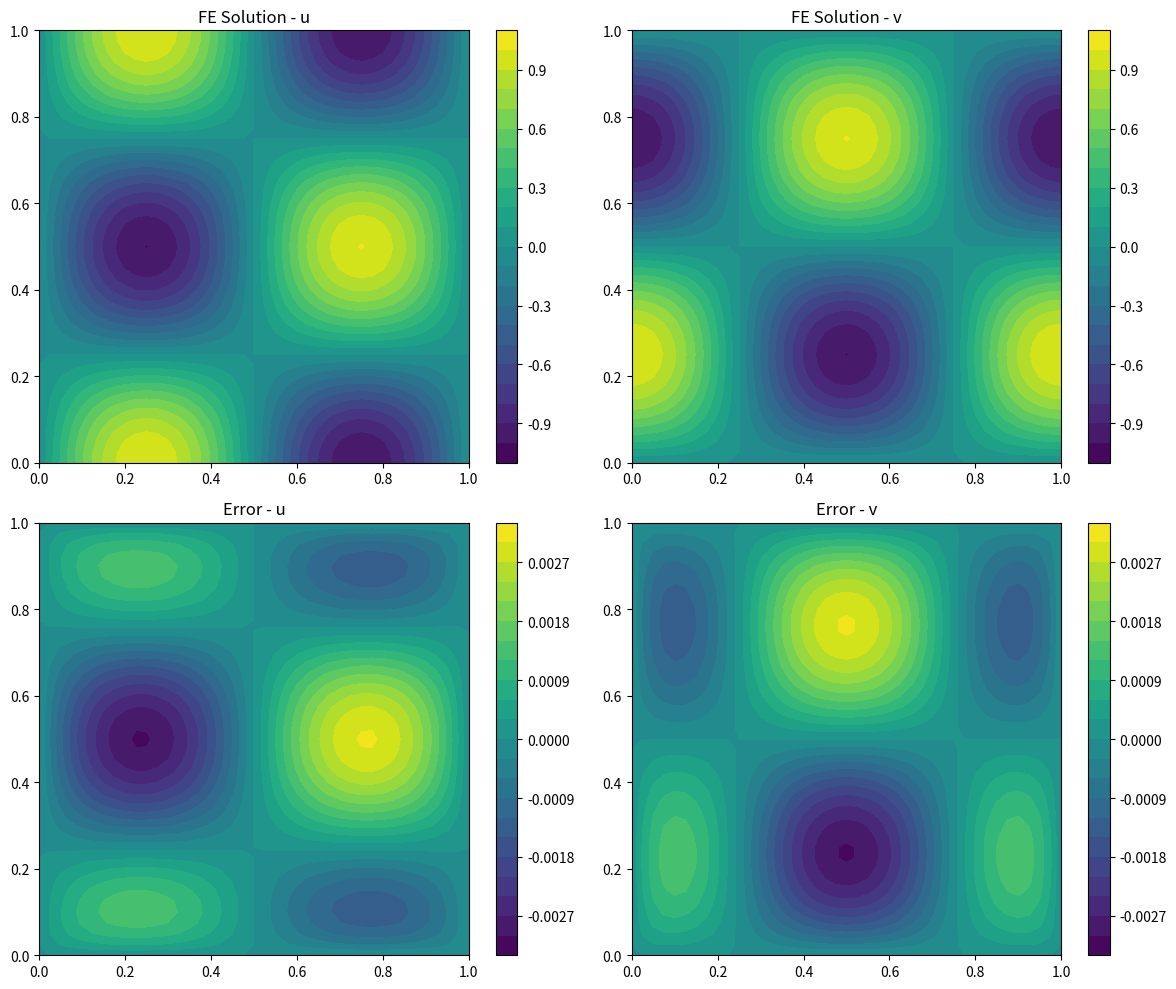
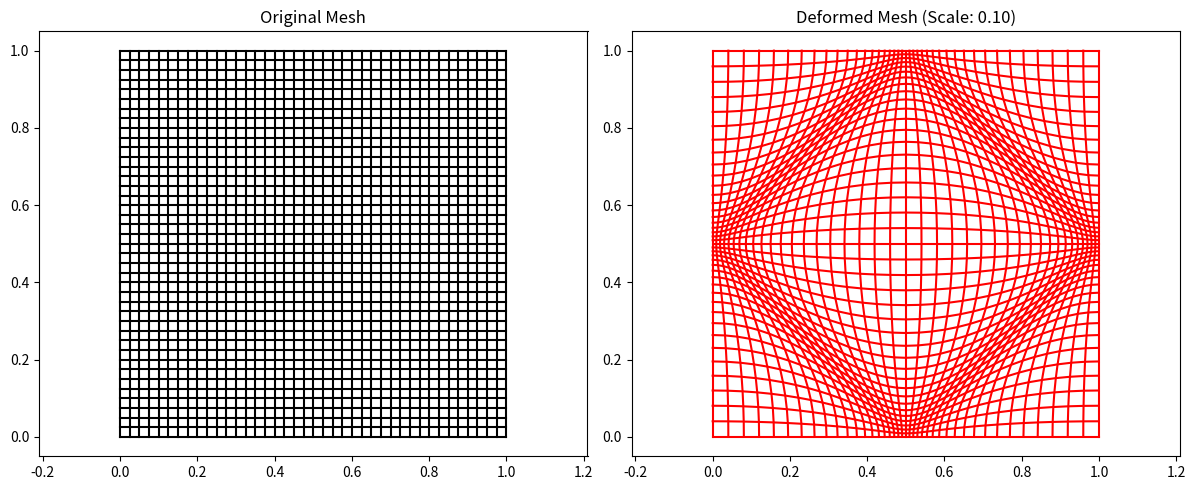
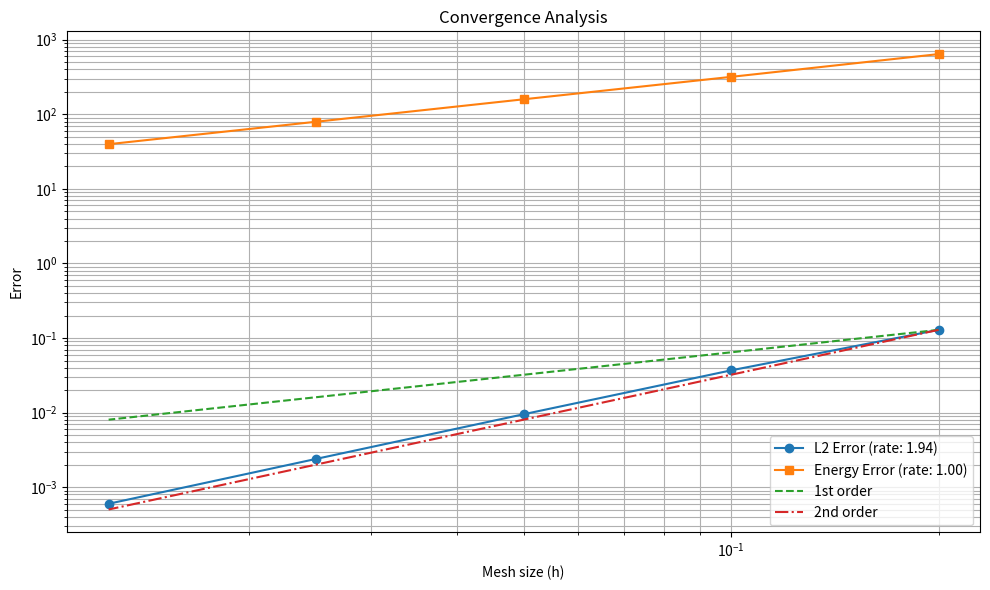

These figures' Python source, in order:
import numpy as np
import matplotlib.pyplot as plt
from scipy.sparse import lil_matrix, csr_matrix
from scipy.sparse.linalg import spsolve
import time
import math

class FEMPlateSolver:
    def __init__(self, L=1.0, W=1.0, nx=40, ny=40, E=210e3, nu=0.3, ngp=2):
        # 几何和材料参数
        self.L = L          # 板长度(m)
        self.W = W          # 板宽度(m)
        self.nx = nx        # x方向单元数
        self.ny = ny        # y方向单元数
        self.E = E          # 弹性模量(Pa)
        self.nu = nu        # 泊松比
        self.ngp = ngp      # 积分点数
        
        # 计算派生参数
        self.nnx = nx + 1   # x方向节点数
        self.nny = ny + 1   # y方向节点数
        self.nnp = self.nnx * self.nny  # 总节点数
        self.nel = nx * ny  # 总单元数
        self.ndof = 2 * self.nnp  # 总自由度

    def generate_mesh(self):
        """生成规则矩形网格"""
        x_coords = np.linspace(0, self.L, self.nnx)
        y_coords = np.linspace(0, self.W, self.nny)
        X, Y = np.meshgrid(x_coords, y_coords)
        self.x = X.flatten()
        self.y = Y.flatten()
        
        self.elements = np.zeros((self.nel, 4), dtype=int)
        for j in range(self.ny):
            for i in range(self.nx):
                elem = j * self.nx + i
                n1 = j * self.nnx + i
                self.elements[elem] = [n1, n1+1, n1+self.nnx+1, n1+self.nnx]

    def assemble_system(self):
        """组装刚度矩阵和载荷向量"""
        self.D = (self.E/(1-self.nu**2)) * np.array([
            [1, self.nu, 0],
            [self.nu, 1, 0],
            [0, 0, (1-self.nu)/2]
        ])
        
        self.K = lil_matrix((self.ndof, self.ndof))
        self.F = np.zeros(self.ndof)
        gp, gw = np.polynomial.legendre.leggauss(self.ngp)
        
        for e in range(self.nel):
            nodes = self.elements[e]
            coords = np.column_stack((self.x[nodes], self.y[nodes]))
            Ke = np.zeros((8, 8))
            Fe = np.zeros(8)
            
            for i in range(self.ngp):
                for j in range(self.ngp):
                    xi, eta = gp[i], gp[j]
                    weight = gw[i] * gw[j]
                    
                    N = self.shape_functions(xi, eta)
                    dN = self.shape_derivatives(xi, eta)
                    
                    J = dN @ coords
                    detJ = np.linalg.det(J)
                    if detJ <= 0:
                        raise ValueError(f"单元 {e} 雅可比行列式非正 ({detJ})")
                    invJ = np.linalg.inv(J)
                    
                    dN_global = invJ.T @ dN
                    
                    B = np.zeros((3, 8))
                    for n in range(4):
                        B[0, 2*n] = dN_global[0, n]  # ε_xx: ∂u/∂x
                        B[1, 2*n+1] = dN_global[1, n]  # ε_yy: ∂v/∂y
                        B[2, 2*n] = dN_global[1, n]  # γ_xy: ∂u/∂y
                        B[2, 2*n+1] = dN_global[0, n]  # γ_xy: ∂v/∂x
                    
                    Ke += B.T @ self.D @ B * detJ * weight
                    
                    x_phys = N @ coords[:, 0]
                    y_phys = N @ coords[:, 1]
                    bx, by = self.body_force(x_phys, y_phys)
                    
                    for n in range(4):
                        Fe[2*n] += N[n] * bx * detJ * weight
                        Fe[2*n+1] += N[n] * by * detJ * weight
            
            dofs = self.get_dof_indices(nodes)
            for i in range(8):
                self.F[dofs[i]] += Fe[i]
                for j in range(8):
                    self.K[dofs[i], dofs[j]] += Ke[i, j]
        
        self.K = csr_matrix(self.K)

    def solve(self):
        """求解系统方程"""
        self.u_exact, self.v_exact = self.exact_solution(self.x, self.y)
        
        left_nodes = np.where(self.x == 0)[0]
        right_nodes = np.where(self.x == self.L)[0]
        bottom_nodes = np.where(self.y == 0)[0]
        top_nodes = np.where(self.y == self.W)[0]
        boundary_nodes = np.unique(np.concatenate([left_nodes, right_nodes, bottom_nodes, top_nodes]))
        fixed_dofs = np.sort(np.concatenate((2*boundary_nodes, 2*boundary_nodes+1)))
        
        bc_values = np.zeros(self.ndof)
        bc_values[0::2] = self.u_exact  
        bc_values[1::2] = self.v_exact  
        
        free_dofs = np.setdiff1d(np.arange(self.ndof), fixed_dofs)
        
        K_ff = self.K[free_dofs, :][:, free_dofs]
        F_f = self.F[free_dofs] - self.K[free_dofs, :][:, fixed_dofs] @ bc_values[fixed_dofs]
        
        u_free = spsolve(K_ff, F_f)
        
        self.u = np.zeros(self.ndof)
        self.u[free_dofs] = u_free
        self.u[fixed_dofs] = bc_values[fixed_dofs]
        
        self.u_node = self.u[0::2]
        self.v_node = self.u[1::2]

    def calculate_l2_error(self):
        """计算相对L2范数误差"""
        u_diff_squared = 0
        u_exact_squared = 0
        v_diff_squared = 0
        v_exact_squared = 0
        gp, gw = np.polynomial.legendre.leggauss(self.ngp)
        
        for e in range(self.nel):
            nodes = self.elements[e]
            coords = np.column_stack((self.x[nodes], self.y[nodes]))
            
            u_diff_e = self.u_node[nodes] - self.u_exact[nodes]
            v_diff_e = self.v_node[nodes] - self.v_exact[nodes]
            
            for i in range(self.ngp):
                for j in range(self.ngp):
                    xi, eta = gp[i], gp[j]
                    weight = gw[i] * gw[j]
                    
                    N = self.shape_functions(xi, eta)
                    dN = self.shape_derivatives(xi, eta)
                    J = dN @ coords
                    detJ = np.linalg.det(J)
                    
                    u_diff_point = N @ u_diff_e
                    v_diff_point = N @ v_diff_e
                    
                    x_phys = N @ coords[:, 0]
                    y_phys = N @ coords[:, 1]
                    u_exact_point, v_exact_point = self.exact_solution(x_phys, y_phys)
                    
                    u_diff_squared += (u_diff_point**2) * detJ * weight
                    u_exact_squared += (u_exact_point**2) * detJ * weight
                    v_diff_squared += (v_diff_point**2) * detJ * weight
                    v_exact_squared += (v_exact_point**2) * detJ * weight
        
        u_l2 = np.sqrt(u_diff_squared) / np.sqrt(u_exact_squared)
        v_l2 = np.sqrt(v_diff_squared) / np.sqrt(v_exact_squared)
        total_l2 = np.sqrt(u_diff_squared + v_diff_squared) / np.sqrt(u_exact_squared + v_exact_squared)
        
        return u_l2, v_l2, total_l2

    def calculate_energy_error(self):
        """计算能量误差: e_E = √(1/2 ∫(σ - σ_h) : (ε - ε_h) dΩ)"""
        integral = 0.0  # 存储∫(σ - σ_h) : (ε - ε_h) dΩ
        gp, gw = np.polynomial.legendre.leggauss(self.ngp)
        D = self.D  
        
        for e in range(self.nel):
            nodes = self.elements[e]
            coords = np.column_stack((self.x[nodes], self.y[nodes]))
            
            u_node_e = self.u_node[nodes]
            v_node_e = self.v_node[nodes]
            u_e = np.zeros(8)  
            for n in range(4):
                u_e[2*n] = u_node_e[n]
                u_e[2*n+1] = v_node_e[n]
            
            for i in range(self.ngp):
                for j in range(self.ngp):
                    xi, eta = gp[i], gp[j]
                    weight = gw[i] * gw[j]  
                    
                    N = self.shape_functions(xi, eta)
                    dN = self.shape_derivatives(xi, eta)  
                    
                    J = dN @ coords  
                    detJ = np.linalg.det(J)
                    if detJ <= 0:
                        raise ValueError(f"单元 {e} 雅可比行列式非正 ({detJ})")
                    invJ = np.linalg.inv(J)
                    
                    dN_global = invJ.T @ dN  
                    
                    B = np.zeros((3, 8))
                    for n in range(4):
                        B[0, 2*n] = dN_global[0, n]  # ε_xx = ∂u/∂x
                        B[1, 2*n+1] = dN_global[1, n]  # ε_yy = ∂v/∂y
                        B[2, 2*n] = dN_global[1, n]    # γ_xy = ∂u/∂y
                        B[2, 2*n+1] = dN_global[0, n]  # γ_xy = ∂v/∂x
                    
                    ε_h = B @ u_e  # 有限元应变: [ε_xx, ε_yy, γ_xy]
                    σ_h = D @ ε_h  # 有限元应力: [σ_xx, σ_yy, σ_xy]
                    
                    x_phys = N @ coords[:, 0]
                    y_phys = N @ coords[:, 1]
                    
                    # 精确位移偏导数（用于应变）
                    pi = math.pi
                    du_dx = (2*pi/self.L) * np.cos(2*pi*x_phys/self.L) * np.cos(2*pi*y_phys/self.W)
                    du_dy = -(2*pi/self.W) * np.sin(2*pi*x_phys/self.L) * np.sin(2*pi*y_phys/self.W)
                    dv_dx = -(2*pi/self.L) * np.sin(2*pi*x_phys/self.L) * np.sin(2*pi*y_phys/self.W)
                    dv_dy = (2*pi/self.W) * np.cos(2*pi*x_phys/self.L) * np.cos(2*pi*y_phys/self.W)
                    
                    # 精确应变（工程应变γ_xy）
                    ε_xx_exact = du_dx
                    ε_yy_exact = dv_dy
                    γ_xy_exact = du_dy + dv_dx
                    
                    # 精确应力（由材料矩阵和精确应变计算）
                    σ_xx_exact = D[0,0] * ε_xx_exact + D[0,1] * ε_yy_exact
                    σ_yy_exact = D[1,0] * ε_xx_exact + D[1,1] * ε_yy_exact
                    σ_xy_exact = D[2,2] * γ_xy_exact
                    
                    # 误差张量双点积项
                    dσ = np.array([
                        σ_xx_exact - σ_h[0],
                        σ_yy_exact - σ_h[1],
                        σ_xy_exact - σ_h[2]
                    ])
                    dε = np.array([
                        ε_xx_exact - ε_h[0],
                        ε_yy_exact - ε_h[1],
                        γ_xy_exact - ε_h[2]  # ε_h[2]是有限元γ_xy
                    ])
                    term = np.sum(dσ * dε)  # 双点积: (σ-σ_h):(ε-ε_h)
                    
                    # 累积积分（高斯积分近似）
                    integral += term * detJ * weight
        
        # 应用能量误差公式
        energy_error = np.sqrt(0.5 * integral)
        return energy_error

    def body_force(self, x, y):
        """根据精确解计算体力"""
        pi = math.pi
        L, W = self.L, self.W
        
        d2u_dx2 = -(2*pi/L)**2 * np.sin(2*pi*x/L) * np.cos(2*pi*y/W)
        d2u_dy2 = -(2*pi/W)**2 * np.sin(2*pi*x/L) * np.cos(2*pi*y/W)
        d2u_dxdy = -(2*pi/L)*(2*pi/W) * np.cos(2*pi*x/L) * np.sin(2*pi*y/W)
        
        d2v_dx2 = -(2*pi/L)**2 * np.cos(2*pi*x/L) * np.sin(2*pi*y/W)
        d2v_dy2 = -(2*pi/W)**2 * np.cos(2*pi*x/L) * np.sin(2*pi*y/W)
        d2v_dxdy = -(2*pi/L)*(2*pi/W) * np.sin(2*pi*x/L) * np.cos(2*pi*y/W)
        
        bx = -self.E/(1-self.nu**2) * (d2u_dx2 + self.nu*d2v_dxdy + (1-self.nu)/2*(d2u_dy2 + d2v_dxdy))
        by = -self.E/(1-self.nu**2) * (self.nu*d2u_dxdy + d2v_dy2 + (1-self.nu)/2*(d2u_dxdy + d2v_dx2))
        
        return bx, by

    def shape_functions(self, xi, eta):
        """形函数"""
        return 0.25 * np.array([
            (1-xi)*(1-eta),
            (1+xi)*(1-eta),
            (1+xi)*(1+eta),
            (1-xi)*(1+eta)
        ])

    def shape_derivatives(self, xi, eta):
        """形函数导数"""
        return 0.25 * np.array([
            [-(1-eta), (1-eta), (1+eta), -(1+eta)],
            [-(1-xi), -(1+xi), (1+xi), (1-xi)]
        ])

    def get_dof_indices(self, nodes):
        """获取单元自由度索引"""
        dofs = np.zeros(8, dtype=int)
        for n in range(4):
            dofs[2*n] = 2 * nodes[n]
            dofs[2*n+1] = 2 * nodes[n] + 1
        return dofs

    def exact_solution(self, x, y):
        """精确解"""
        pi = math.pi
        L, W = self.L, self.W
        u = np.sin(2*pi*x/L) * np.cos(2*pi*y/W)
        v = np.cos(2*pi*x/L) * np.sin(2*pi*y/W)
        return u, v

    def plot_results(self):
        """可视化结果"""
        X = self.x.reshape(self.nny, self.nnx)
        Y = self.y.reshape(self.nny, self.nnx)
        
        plt.figure(figsize=(12, 10))
        
        plt.subplot(2, 2, 1)
        plt.contourf(X, Y, self.u_node.reshape(self.nny, self.nnx), 20)
        plt.colorbar()
        plt.title("FE Solution - u")
        
        plt.subplot(2, 2, 2)
        plt.contourf(X, Y, self.v_node.reshape(self.nny, self.nnx), 20)
        plt.colorbar()
        plt.title("FE Solution - v")
        
        plt.subplot(2, 2, 3)
        plt.contourf(X, Y, (self.u_node - self.u_exact).reshape(self.nny, self.nnx), 20)
        plt.colorbar()
        plt.title("Error - u")
        
        plt.subplot(2, 2, 4)
        plt.contourf(X, Y, (self.v_node - self.v_exact).reshape(self.nny, self.nnx), 20)
        plt.colorbar()
        plt.title("Error - v")
        
        plt.tight_layout()
        
        u_l2, v_l2, total_l2 = self.calculate_l2_error()
        print(f"Relative L2 error in u: {u_l2*100:.2f}%")
        print(f"Relative L2 error in v: {v_l2*100:.2f}%")
        print(f"Relative Total L2 error: {total_l2*100:.2f}%")
        
        energy_error = self.calculate_energy_error()
        print(f"Energy error (e_E): {energy_error:.6e}")
        
        scale = 0.1 * min(self.L, self.W) / max(np.max(np.abs(self.u_node)), np.max(np.abs(self.v_node)))
        x_def = self.x + scale * self.u_node
        y_def = self.y + scale * self.v_node
        
        plt.figure(figsize=(12, 5))
        
        plt.subplot(1, 2, 1)
        self.plot_mesh(self.x, self.y, 'k-')
        plt.title("Original Mesh")
        
        plt.subplot(1, 2, 2)
        self.plot_mesh(x_def, y_def, 'r-')
        plt.title(f"Deformed Mesh (Scale: {scale:.2f})")
        
        plt.tight_layout()

    def plot_mesh(self, x, y, line_style):
        """绘制网格"""
        X = x.reshape(self.nny, self.nnx)
        Y = y.reshape(self.nny, self.nnx)
        
        for j in range(self.nny):
            plt.plot(X[j, :], Y[j, :], line_style)
        for i in range(self.nnx):
            plt.plot(X[:, i], Y[:, i], line_style)
        
        plt.axis('equal')

def plot_convergence_rate():
    """收敛率分析（含能量误差）"""
    grid_sizes = [5, 10, 20, 40, 80]  
    l2_errors = []
    energy_errors = []
    mesh_sizes = []  
    
    print("Running convergence study...")
    
    for nx in grid_sizes:
        print(f"Analyzing with nx=ny={nx}...")
        start_time = time.time()
        
        solver = FEMPlateSolver(nx=nx, ny=nx)
        solver.generate_mesh()
        solver.assemble_system()
        solver.solve()
        
        _, _, total_l2 = solver.calculate_l2_error()
        l2_errors.append(total_l2)
        
        energy_error = solver.calculate_energy_error()
        energy_errors.append(energy_error)
        
        h = max(solver.L / nx, solver.W / nx)  
        mesh_sizes.append(h)
        
        print(f"  L2 Error: {total_l2*100:.2f}%, Energy Error: {energy_error:.6e}, Mesh size: {h:.6f}")
        print(f"  Time: {time.time() - start_time:.2f} seconds")
    
    # 计算L2收敛率
    l2_rates = []
    for i in range(1, len(mesh_sizes)):
        error_ratio = l2_errors[i-1] / l2_errors[i]
        mesh_ratio = mesh_sizes[i-1] / mesh_sizes[i]
        if error_ratio > 0 and mesh_ratio > 0:
            l2_rate = np.log(error_ratio) / np.log(mesh_ratio)
            l2_rates.append(l2_rate)
    
    avg_l2_rate = np.mean(l2_rates) if l2_rates else 0
    
    # 计算能量误差收敛率
    energy_rates = []
    for i in range(1, len(mesh_sizes)):
        error_ratio = energy_errors[i-1] / energy_errors[i]
        mesh_ratio = mesh_sizes[i-1] / mesh_sizes[i]
        if error_ratio > 0 and mesh_ratio > 0:
            energy_rate = np.log(error_ratio) / np.log(mesh_ratio)
            energy_rates.append(energy_rate)
    
    avg_energy_rate = np.mean(energy_rates) if energy_rates else 0
    
    print(f"\nAverage L2 error convergence rate: {avg_l2_rate:.2f}")
    print(f"Average energy error convergence rate: {avg_energy_rate:.2f}")
    
    plt.figure(figsize=(10, 6))
    
    plt.loglog(mesh_sizes, l2_errors, 'o-', label=f'L2 Error (rate: {avg_l2_rate:.2f})')
    plt.loglog(mesh_sizes, energy_errors, 's-', label=f'Energy Error (rate: {avg_energy_rate:.2f})')
    
    ref_x = [mesh_sizes[0], mesh_sizes[-1]]
    ref_y1 = [l2_errors[0], l2_errors[0]*(ref_x[1]/ref_x[0])**1]
    ref_y2 = [l2_errors[0], l2_errors[0]*(ref_x[1]/ref_x[0])**2]
    
    plt.loglog(ref_x, ref_y1, '--', label='1st order')
    plt.loglog(ref_x, ref_y2, '-.', label='2nd order')
    
    plt.xlabel('Mesh size (h)')
    plt.ylabel('Error')
    plt.title('Convergence Analysis')
    plt.grid(True, which="both", ls="-")
    plt.legend()
    plt.tight_layout()

if __name__ == "__main__":
    print("Starting FEM analysis...")
    start_time = time.time()
    
    solver = FEMPlateSolver(nx=40, ny=40)
    solver.generate_mesh()
    print("Mesh generated")
    
    solver.assemble_system()
    print("System assembled")
    
    solver.solve()
    print("Solution completed")
    
    solver.plot_results()
    
    plot_convergence_rate()
    
    print(f"Total execution time: {time.time()-start_time:.2f} seconds")
    plt.show()
